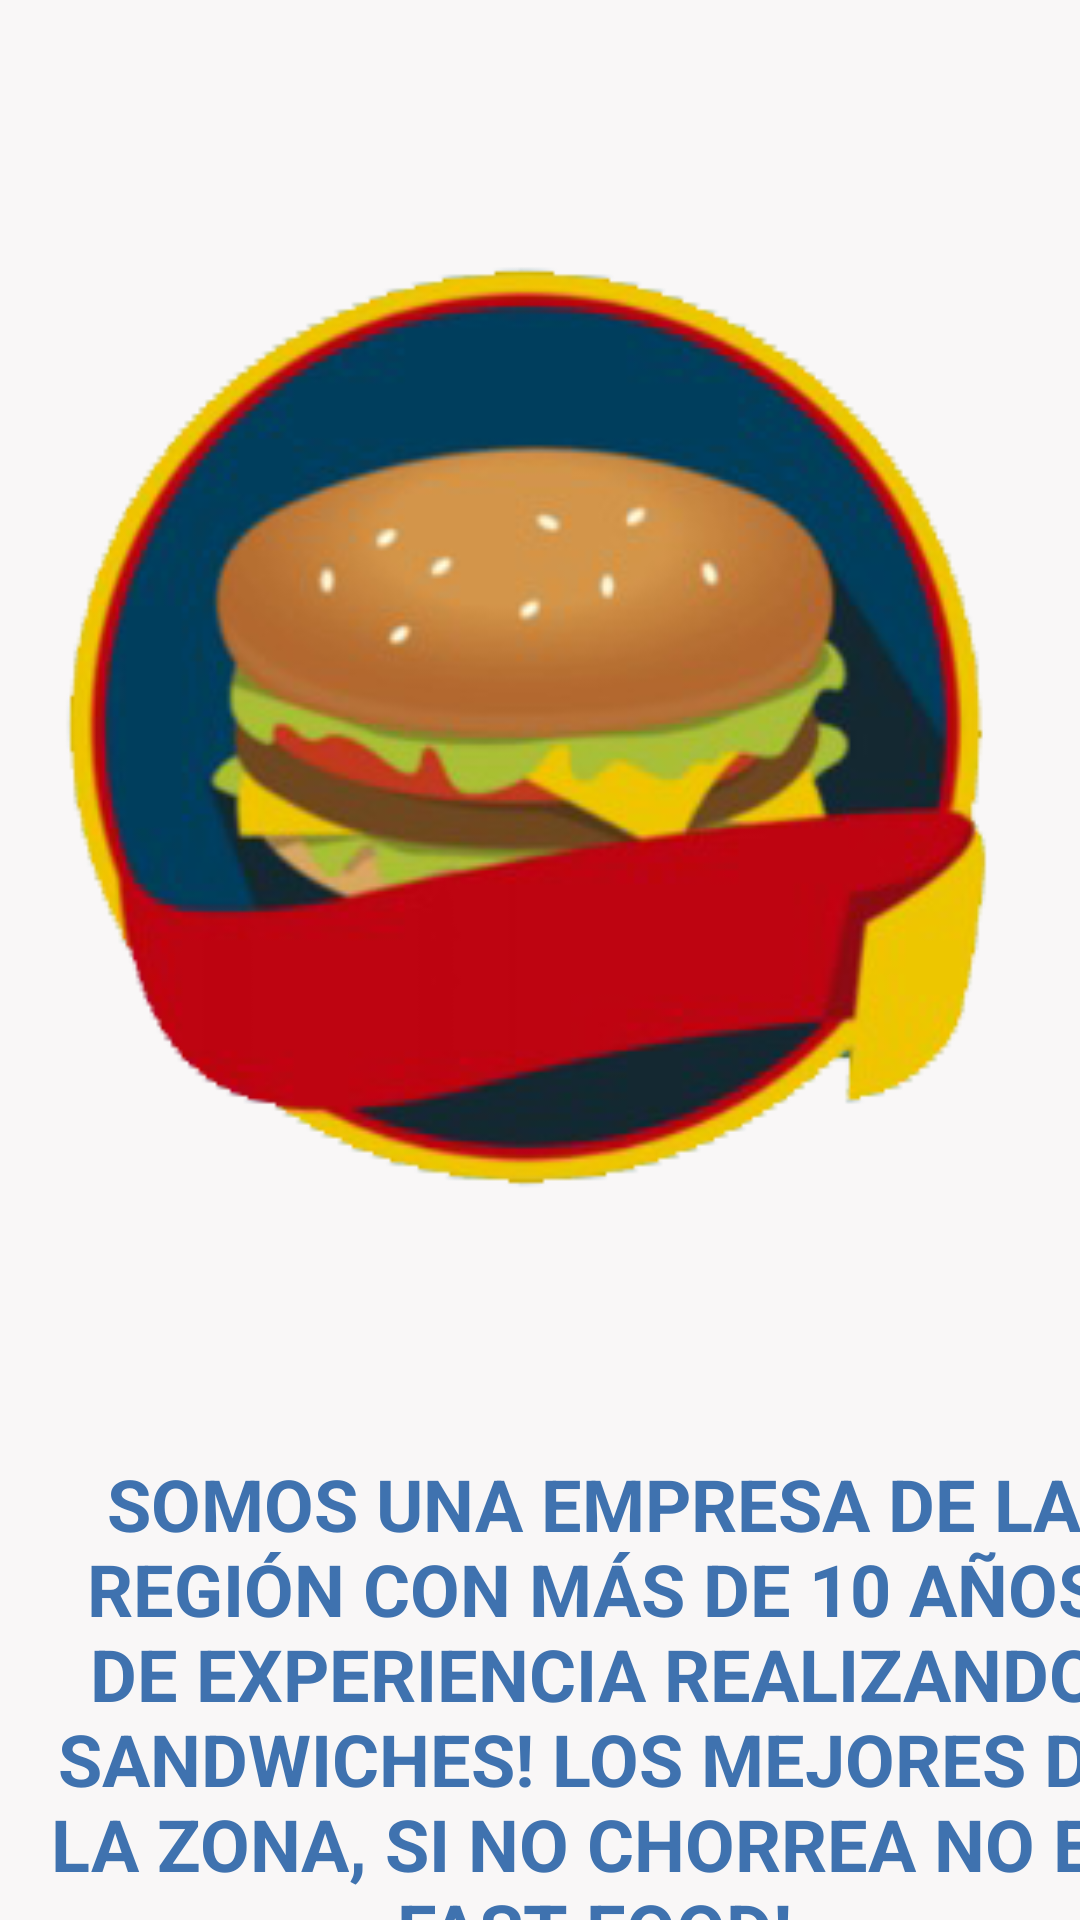

Produce the Android XML layout that renders to this screen, including the resource entries it uses.
<!-- AndroidManifest.xml: application theme AppTheme -->
<!-- res/layout/activity_aboutus.xml -->
<?xml version="1.0" encoding="utf-8"?>
<androidx.constraintlayout.widget.ConstraintLayout xmlns:android="http://schemas.android.com/apk/res/android"
    xmlns:app="http://schemas.android.com/apk/res-auto"
    xmlns:tools="http://schemas.android.com/tools"
    android:layout_width="match_parent"
    android:layout_height="match_parent"
    android:background="@color/fondoPrincipal">

    <RelativeLayout
        android:layout_width="match_parent"
        android:layout_height="match_parent">

        <LinearLayout
            android:layout_width="match_parent"
            android:layout_height="match_parent"
            android:orientation="vertical">

            <ImageView
                android:id="@+id/logo"
                android:layout_width="match_parent"
                android:layout_height="342dp"
                android:layout_marginTop="72dp"
                android:contentDescription="@string/logo"
                app:srcCompat="@drawable/sanguchitologo" />

            <TextView
                android:id="@+id/info"
                android:layout_width="366dp"
                android:layout_height="316dp"
                android:layout_marginLeft="15dp"
                android:layout_marginRight="15dp"
                android:contentDescription="@string/info"
                android:gravity="center|center_horizontal"
                android:text="@string/stringAboutUs"
                android:textColor="@color/colorLetras"
                android:textSize="24sp"
                android:textStyle="bold"
                tools:text="@string/stringAboutUs" />
        </LinearLayout>

    </RelativeLayout>

</androidx.constraintlayout.widget.ConstraintLayout>
<!-- resources referenced by this layout -->
<resources>
  <color name="colorLetras">#3f72af</color>
  <color name="fondoPrincipal">#f9f7f7</color>
  <!-- drawable sanguchitologo: png bitmap (drawable, 71457 bytes) -->
  <string name="info">info</string>
  <string name="logo">logo</string>
  <string name="stringAboutUs">SOMOS UNA EMPRESA DE LA REGIÓN CON MÁS DE 10 AÑOS DE EXPERIENCIA REALIZANDO SANDWICHES! LOS MEJORES DE LA ZONA, SI NO CHORREA NO ES FAST FOOD!</string>
  <style name="AppTheme" parent="Theme.AppCompat.Light.DarkActionBar">
          
          <item name="colorPrimary">@color/colorPrimary</item>
          <item name="colorPrimaryDark">@color/colorPrimaryDark</item>
          <item name="colorAccent">@color/colorAccent</item>
  
          <item name="android:textColor">@color/colorLetras</item>
      </style>
  <color name="colorPrimary">#a6e3e9</color>
  <color name="colorPrimaryDark">#3700B3</color>
  <color name="colorAccent">#03DAC5</color>
</resources>
